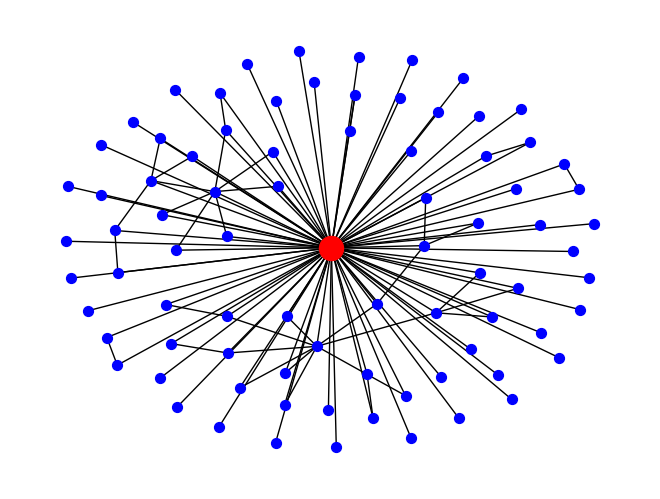

This figure's Python source:
"""
=========
Ego Graph
=========

Example using the NetworkX ego_graph() function to return the main egonet of
the largest hub in a Barabási-Albert network.
"""

from operator import itemgetter

import matplotlib.pyplot as plt
import networkx as nx

# Create a BA model graph
n = 1000
m = 2
G = nx.generators.barabasi_albert_graph(n, m)

# find node with largest degree
node_and_degree = G.degree()
(largest_hub, degree) = sorted(node_and_degree, key=itemgetter(1))[-1]

# Create ego graph of main hub
hub_ego = nx.ego_graph(G, largest_hub)

# Draw graph
pos = nx.spring_layout(hub_ego)
nx.draw(hub_ego, pos, node_color="b", node_size=50, with_labels=False)

# Draw ego as large and red
options = {"node_size": 300, "node_color": "r"}
nx.draw_networkx_nodes(hub_ego, pos, nodelist=[largest_hub], **options)
plt.show()
